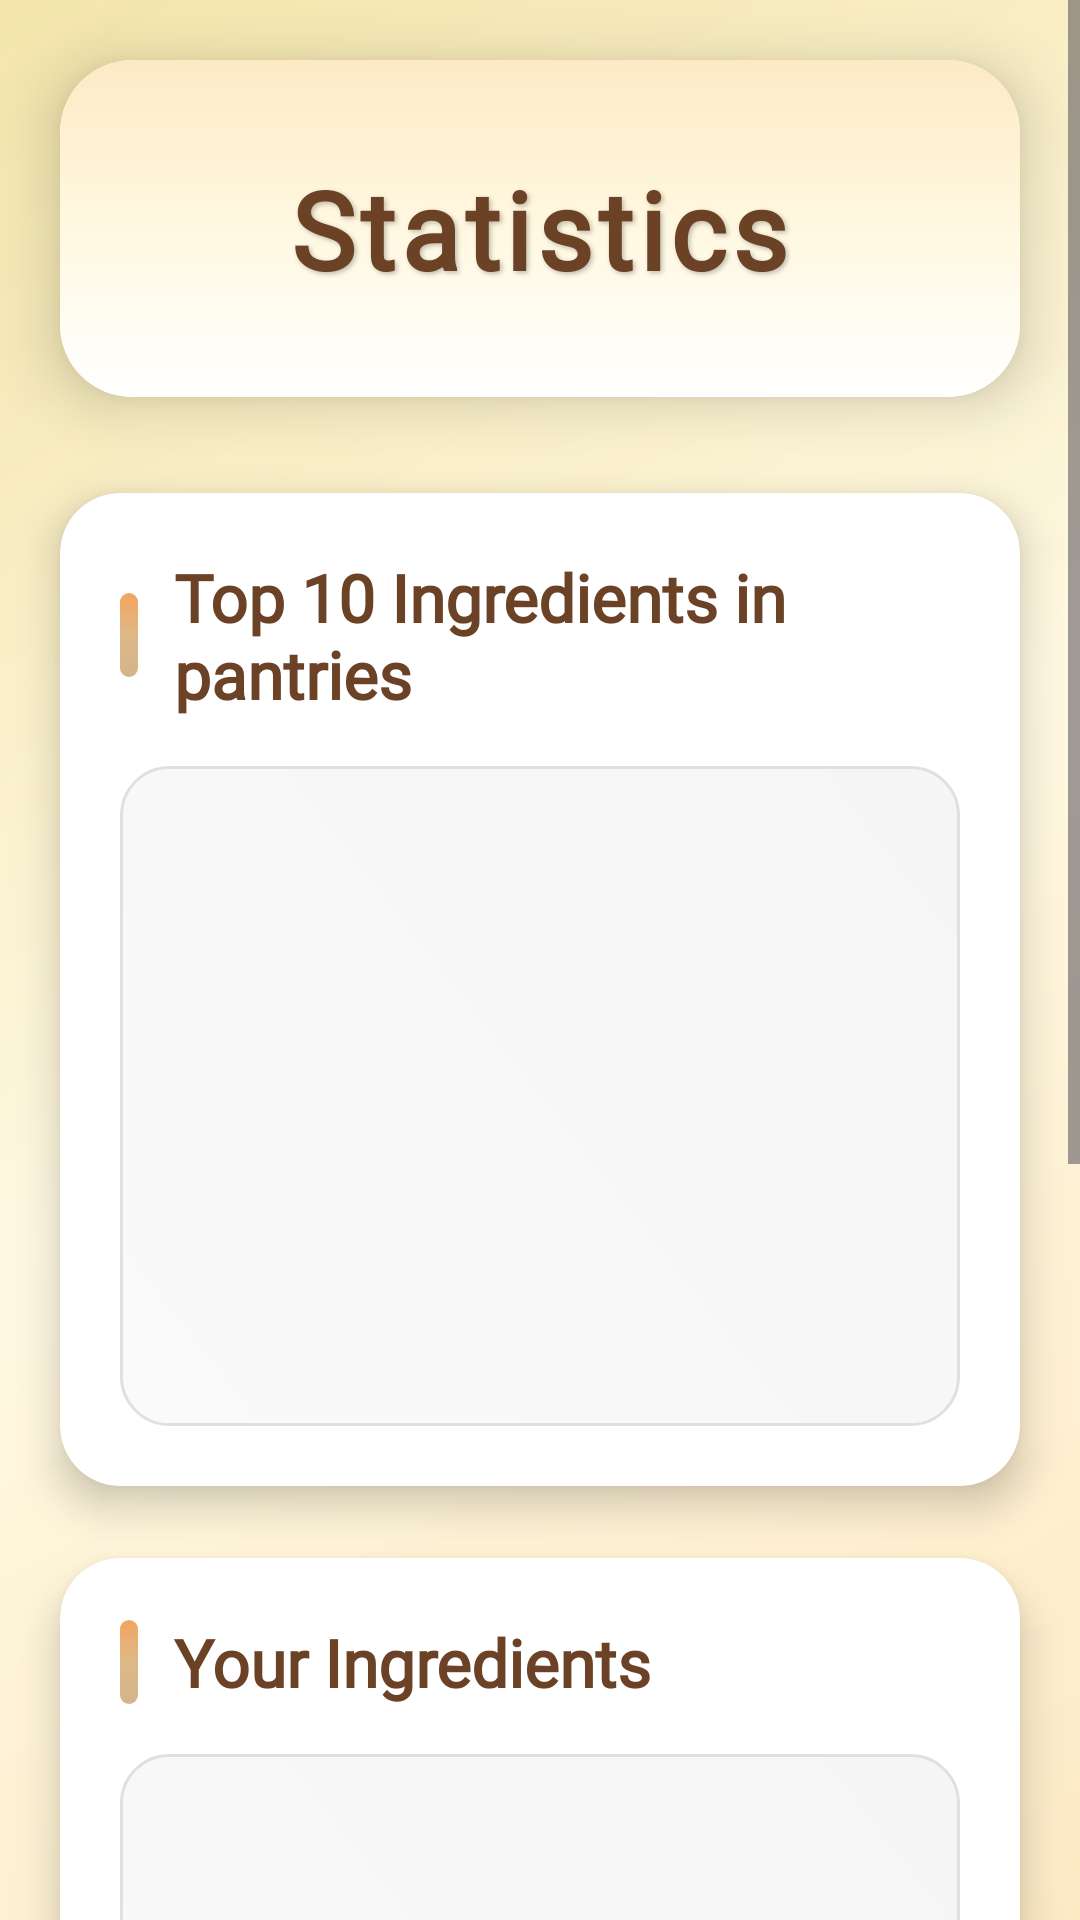

The Android layout XML behind this screen, and the referenced resources:
<!-- AndroidManifest.xml: application theme Theme.FridgeChef -->
<!-- res/layout/activity_statistics.xml -->
<?xml version="1.0" encoding="utf-8"?>
<ScrollView
    xmlns:android="http://schemas.android.com/apk/res/android"
    xmlns:app="http://schemas.android.com/apk/res-auto"
    android:id="@+id/activity_stats"
    android:layout_width="match_parent"
    android:layout_height="match_parent"
    android:background="@drawable/main_gradient_background"
    android:fillViewport="true">

    <LinearLayout
        android:layout_width="match_parent"
        android:layout_height="wrap_content"
        android:orientation="vertical"
        android:padding="20dp"
        android:clipToPadding="false">

        
        <androidx.cardview.widget.CardView
            android:layout_width="match_parent"
            android:layout_height="wrap_content"
            android:layout_marginBottom="32dp"
            app:cardCornerRadius="24dp"
            app:cardElevation="12dp">

            <RelativeLayout
                android:layout_width="match_parent"
                android:layout_height="wrap_content"
                android:background="@drawable/toolbar_gradient"
                android:padding="32dp">

                <TextView
                    android:id="@+id/textView_statsTitle"
                    android:layout_width="wrap_content"
                    android:layout_height="wrap_content"
                    android:text="Statistics"
                    android:textColor="@color/dark_brown"
                    android:fontFamily="@font/cormorantgaramond"
                    android:textSize="36sp"
                    android:textStyle="bold"
                    android:layout_centerHorizontal="true"
                    android:letterSpacing="0.05"
                    android:shadowColor="#40000000"
                    android:shadowDx="2"
                    android:shadowDy="2"
                    android:shadowRadius="4" />

            </RelativeLayout>
        </androidx.cardview.widget.CardView>

        
        <androidx.cardview.widget.CardView
            android:layout_width="match_parent"
            android:layout_height="wrap_content"
            android:layout_marginBottom="24dp"
            app:cardCornerRadius="20dp"
            app:cardElevation="8dp"
            android:backgroundTint="@android:color/white">

            <LinearLayout
                android:layout_width="match_parent"
                android:layout_height="wrap_content"
                android:orientation="vertical"
                android:padding="20dp">

                <LinearLayout
                    android:layout_width="match_parent"
                    android:layout_height="wrap_content"
                    android:orientation="horizontal"
                    android:gravity="center_vertical"
                    android:layout_marginBottom="16dp">

                    <View
                        android:layout_width="6dp"
                        android:layout_height="28dp"
                        android:background="@drawable/gradient_accent_vertical"
                        android:layout_marginEnd="12dp" />

                    <TextView
                        android:id="@+id/textView_topIngredientsLabel"
                        android:layout_width="0dp"
                        android:layout_height="wrap_content"
                        android:layout_weight="1"
                        android:text="Top 10 Ingredients in pantries"
                        android:textColor="@color/dark_brown"
                        android:fontFamily="@font/cormorantgaramond"
                        android:textSize="22sp"
                        android:textStyle="bold" />


                </LinearLayout>

                <androidx.recyclerview.widget.RecyclerView
                    android:id="@+id/recycler_stats"
                    android:layout_width="match_parent"
                    android:layout_height="220dp"
                    android:background="@drawable/modern_content_background"
                    android:padding="12dp"
                    android:clipToPadding="false"
                    android:scrollbars="none"
                    android:overScrollMode="never" />

            </LinearLayout>
        </androidx.cardview.widget.CardView>

        
        <androidx.cardview.widget.CardView
            android:layout_width="match_parent"
            android:layout_height="wrap_content"
            android:layout_marginBottom="24dp"
            app:cardCornerRadius="20dp"
            app:cardElevation="8dp"
            android:backgroundTint="@android:color/white">

            <LinearLayout
                android:layout_width="match_parent"
                android:layout_height="wrap_content"
                android:orientation="vertical"
                android:padding="20dp">

                <LinearLayout
                    android:layout_width="match_parent"
                    android:layout_height="wrap_content"
                    android:orientation="horizontal"
                    android:gravity="center_vertical"
                    android:layout_marginBottom="16dp">

                    <View
                        android:layout_width="6dp"
                        android:layout_height="28dp"
                        android:background="@drawable/gradient_accent_vertical"
                        android:layout_marginEnd="12dp" />

                    <TextView
                        android:id="@+id/textView_yourIngredients"
                        android:layout_width="0dp"
                        android:layout_height="wrap_content"
                        android:layout_weight="1"
                        android:text="Your Ingredients"
                        android:textColor="@color/dark_brown"
                        android:fontFamily="@font/cormorantgaramond"
                        android:textSize="22sp"
                        android:textStyle="bold" />

                </LinearLayout>

                <androidx.recyclerview.widget.RecyclerView
                    android:id="@+id/recycler_youringredients"
                    android:layout_width="match_parent"
                    android:layout_height="220dp"
                    android:background="@drawable/modern_content_background"
                    android:padding="12dp"
                    android:clipToPadding="false"
                    android:scrollbars="none"
                    android:overScrollMode="never" />

            </LinearLayout>
        </androidx.cardview.widget.CardView>

        
        <androidx.cardview.widget.CardView
            android:layout_width="match_parent"
            android:layout_height="wrap_content"
            android:layout_marginBottom="32dp"
            app:cardCornerRadius="20dp"
            app:cardElevation="8dp"
            android:backgroundTint="@android:color/transparent">

            <LinearLayout
                android:layout_width="match_parent"
                android:layout_height="wrap_content"
                android:orientation="vertical"
                android:background="@drawable/gradient_conclusion_background"
                android:padding="24dp">

                <LinearLayout
                    android:layout_width="match_parent"
                    android:layout_height="wrap_content"
                    android:orientation="horizontal"
                    android:gravity="center_vertical"
                    android:layout_marginBottom="12dp">


                    <TextView
                        android:layout_width="wrap_content"
                        android:layout_height="wrap_content"
                        android:text="Health Analysis"
                        android:textColor="@color/dark_brown"
                        android:fontFamily="@font/cormorantgaramond"
                        android:textSize="20sp"
                        android:textStyle="bold" />

                </LinearLayout>

                <TextView
                    android:id="@+id/conclusionTextView"
                    android:layout_width="match_parent"
                    android:layout_height="wrap_content"
                    android:text="Your healthy eating habits will be analyzed here based on your top ingredients."
                    android:textColor="@color/dark_brown"
                    android:fontFamily="@font/cormorantgaramond"
                    android:textSize="16sp"
                    android:lineSpacingExtra="4dp"
                    android:alpha="0.9" />

            </LinearLayout>
        </androidx.cardview.widget.CardView>

    </LinearLayout>
</ScrollView>
<!-- resources referenced by this layout -->
<resources>
  <color name="dark_brown">#6B4226</color>
  <!-- drawable gradient_accent_vertical (drawable) -->
  <?xml version="1.0" encoding="utf-8"?>
  <shape xmlns:android="http://schemas.android.com/apk/res/android">
      <gradient
          android:angle="90"
          android:startColor="#D2B48C"
          android:centerColor="#DEB887"
          android:endColor="#F4A460"
          android:type="linear" />
      <corners android:radius="3dp" />
  </shape>
  <!-- drawable gradient_conclusion_background (drawable) -->
  <?xml version="1.0" encoding="utf-8"?>
  <shape xmlns:android="http://schemas.android.com/apk/res/android">
      <gradient
          android:angle="45"
          android:startColor="#F9F9F9"
          android:centerColor="#F5F5DC"
          android:endColor="#FEFEFE"
          android:type="linear" />
      <stroke
          android:width="2dp"
          android:color="#E6E6E6" />
  </shape>
  <!-- drawable main_gradient_background (drawable) -->
  <?xml version="1.0" encoding="utf-8"?>
  <shape xmlns:android="http://schemas.android.com/apk/res/android">
      <gradient
          android:angle="135"
          android:startColor="@color/cream_dark"
          android:centerColor="#FFF8E1"
          android:endColor="#F3E5AB"
          android:type="linear" />
  </shape>
  <!-- drawable modern_content_background (drawable) -->
  <?xml version="1.0" encoding="utf-8"?>
  <shape xmlns:android="http://schemas.android.com/apk/res/android">
      <gradient
          android:angle="45"
          android:startColor="#FAFAFA"
          android:endColor="#F5F5F5"
          android:type="linear" />
      <corners android:radius="16dp" />
      <stroke
          android:width="1dp"
          android:color="#E0E0E0" />
  </shape>
  <!-- drawable toolbar_gradient (drawable) -->
  <?xml version="1.0" encoding="utf-8"?>
  <shape xmlns:android="http://schemas.android.com/apk/res/android">
      <gradient
          android:angle="90"
          android:startColor="#FFFFFF"
          android:centerColor="#FFF8E1"
          android:endColor="@color/cream_dark"
          android:type="linear" />
      <corners android:radius="20dp" />
  </shape>
  <style name="Theme.FridgeChef" parent="Base.Theme.FridgeChef" />
  <color name="cream_dark">#FDEAC5</color>
  <style name="Base.Theme.FridgeChef" parent="Theme.Material3.DayNight.NoActionBar">
          
          
          <item name="android:textColor">@color/white</item>
          <item name="android:textColorHint">@color/white</item>
      </style>
  <color name="white">#FFFFFFFF</color>
</resources>
